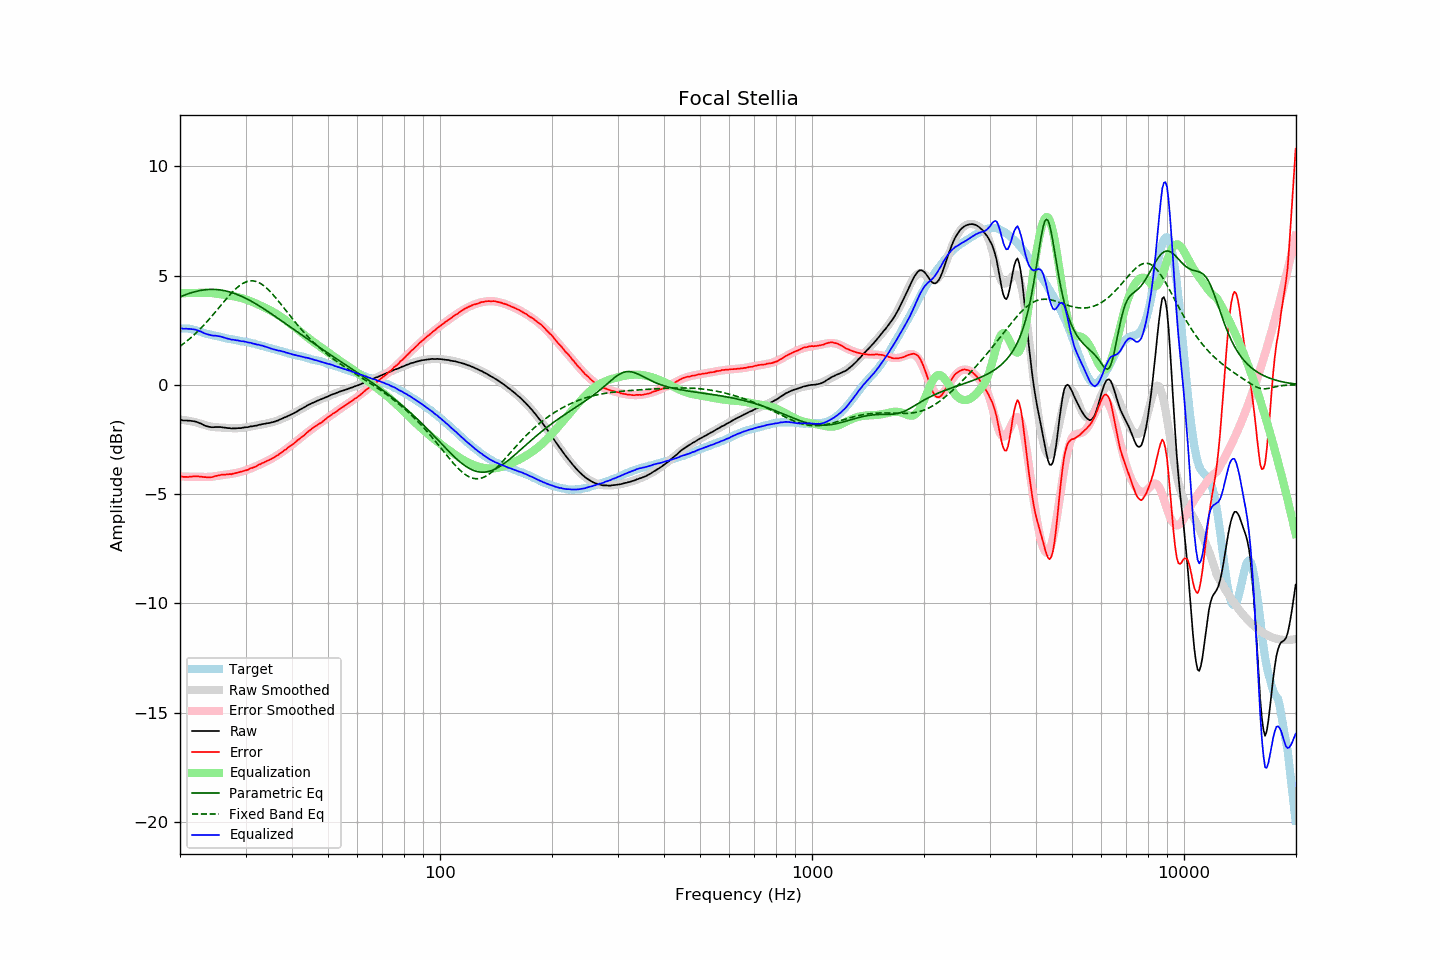

The table this chart was drawn from, first rows:
frequency, raw, error, smoothed, error_smoothed, equalization, parametric_eq, fixed_band_eq, equalized_raw, equalized_smoothed, target
20.00, -1.60, -4.18, -1.59, -4.20, 4.20, 4.02, 1.77, 2.60, 2.60, 2.58
20.20, -1.61, -4.19, -1.60, -4.20, 4.20, 4.06, 1.82, 2.59, 2.60, 2.58
20.40, -1.63, -4.21, -1.61, -4.20, 4.20, 4.09, 1.87, 2.57, 2.59, 2.58
20.61, -1.63, -4.21, -1.62, -4.20, 4.20, 4.11, 1.93, 2.57, 2.58, 2.58
20.81, -1.63, -4.21, -1.63, -4.20, 4.20, 4.14, 1.99, 2.57, 2.57, 2.58
21.02, -1.64, -4.22, -1.64, -4.20, 4.20, 4.17, 2.05, 2.56, 2.56, 2.58
21.23, -1.64, -4.20, -1.66, -4.20, 4.20, 4.19, 2.11, 2.56, 2.55, 2.56
21.44, -1.65, -4.20, -1.67, -4.21, 4.21, 4.22, 2.17, 2.56, 2.54, 2.55
21.66, -1.66, -4.19, -1.69, -4.21, 4.21, 4.24, 2.24, 2.55, 2.52, 2.53
21.87, -1.67, -4.18, -1.70, -4.21, 4.21, 4.26, 2.31, 2.54, 2.51, 2.51
22.09, -1.69, -4.19, -1.72, -4.21, 4.21, 4.28, 2.38, 2.52, 2.49, 2.50
22.31, -1.71, -4.18, -1.74, -4.21, 4.21, 4.30, 2.45, 2.50, 2.47, 2.47
22.54, -1.75, -4.20, -1.76, -4.21, 4.21, 4.31, 2.52, 2.46, 2.45, 2.45
22.76, -1.77, -4.20, -1.78, -4.21, 4.21, 4.33, 2.59, 2.44, 2.43, 2.43
22.99, -1.81, -4.21, -1.81, -4.22, 4.22, 4.34, 2.67, 2.41, 2.41, 2.40
23.22, -1.85, -4.22, -1.83, -4.22, 4.22, 4.35, 2.75, 2.37, 2.38, 2.37
23.45, -1.88, -4.22, -1.86, -4.22, 4.22, 4.36, 2.83, 2.34, 2.36, 2.34
23.69, -1.90, -4.23, -1.88, -4.22, 4.22, 4.36, 2.91, 2.32, 2.34, 2.33
23.92, -1.92, -4.23, -1.89, -4.21, 4.21, 4.37, 2.99, 2.29, 2.32, 2.31
24.16, -1.93, -4.23, -1.91, -4.21, 4.21, 4.37, 3.08, 2.28, 2.30, 2.30
24.40, -1.94, -4.22, -1.92, -4.20, 4.20, 4.37, 3.16, 2.26, 2.28, 2.28
24.65, -1.94, -4.20, -1.93, -4.19, 4.19, 4.37, 3.25, 2.25, 2.26, 2.26
24.89, -1.93, -4.17, -1.94, -4.18, 4.18, 4.37, 3.34, 2.25, 2.24, 2.24
25.14, -1.93, -4.16, -1.94, -4.17, 4.17, 4.36, 3.43, 2.24, 2.23, 2.23
25.39, -1.93, -4.14, -1.95, -4.16, 4.16, 4.35, 3.52, 2.23, 2.21, 2.21
25.65, -1.93, -4.13, -1.95, -4.15, 4.15, 4.35, 3.60, 2.22, 2.20, 2.20
25.91, -1.94, -4.11, -1.96, -4.14, 4.14, 4.33, 3.69, 2.20, 2.18, 2.17
26.16, -1.95, -4.11, -1.96, -4.12, 4.12, 4.32, 3.78, 2.17, 2.16, 2.16
26.43, -1.96, -4.11, -1.96, -4.11, 4.11, 4.31, 3.87, 2.15, 2.15, 2.15
26.69, -1.97, -4.09, -1.97, -4.10, 4.10, 4.29, 3.96, 2.13, 2.13, 2.12
26.96, -1.98, -4.09, -1.97, -4.09, 4.09, 4.27, 4.04, 2.11, 2.12, 2.11
27.23, -1.98, -4.08, -1.98, -4.08, 4.08, 4.25, 4.12, 2.10, 2.10, 2.10
27.50, -2.00, -4.09, -1.98, -4.07, 4.07, 4.23, 4.20, 2.07, 2.09, 2.09
27.77, -1.99, -4.06, -1.99, -4.06, 4.06, 4.21, 4.28, 2.07, 2.07, 2.07
28.05, -1.99, -4.05, -1.99, -4.05, 4.05, 4.18, 4.35, 2.06, 2.06, 2.06
28.33, -1.99, -4.03, -1.99, -4.03, 4.03, 4.15, 4.42, 2.04, 2.05, 2.04
28.62, -1.98, -4.01, -1.98, -4.02, 4.02, 4.12, 4.48, 2.03, 2.03, 2.03
28.90, -1.98, -3.99, -1.98, -4.00, 4.00, 4.09, 4.54, 2.02, 2.02, 2.01
29.19, -1.98, -3.97, -1.97, -3.98, 3.98, 4.06, 4.59, 2.00, 2.01, 1.99
29.48, -1.96, -3.95, -1.96, -3.96, 3.96, 4.03, 4.64, 2.00, 1.99, 1.99
29.78, -1.95, -3.93, -1.96, -3.94, 3.94, 3.99, 4.68, 1.99, 1.98, 1.98
30.08, -1.94, -3.91, -1.94, -3.91, 3.91, 3.96, 4.71, 1.97, 1.96, 1.97
30.38, -1.94, -3.89, -1.93, -3.88, 3.88, 3.92, 4.74, 1.94, 1.95, 1.95
30.68, -1.92, -3.86, -1.92, -3.86, 3.86, 3.88, 4.75, 1.94, 1.93, 1.94
30.99, -1.90, -3.81, -1.91, -3.83, 3.83, 3.84, 4.76, 1.93, 1.92, 1.91
31.30, -1.90, -3.80, -1.89, -3.80, 3.80, 3.80, 4.76, 1.90, 1.90, 1.90
31.61, -1.88, -3.77, -1.88, -3.77, 3.77, 3.76, 4.75, 1.89, 1.89, 1.89
31.93, -1.87, -3.74, -1.87, -3.73, 3.73, 3.72, 4.74, 1.86, 1.87, 1.87
32.24, -1.86, -3.70, -1.85, -3.70, 3.70, 3.67, 4.71, 1.84, 1.85, 1.84
32.57, -1.83, -3.65, -1.84, -3.67, 3.67, 3.63, 4.68, 1.84, 1.83, 1.82
32.89, -1.82, -3.63, -1.83, -3.63, 3.63, 3.58, 4.64, 1.81, 1.81, 1.81
33.22, -1.80, -3.58, -1.81, -3.60, 3.60, 3.54, 4.60, 1.80, 1.79, 1.78
33.55, -1.79, -3.56, -1.80, -3.56, 3.56, 3.49, 4.55, 1.77, 1.77, 1.77
33.89, -1.78, -3.52, -1.78, -3.53, 3.53, 3.44, 4.49, 1.75, 1.75, 1.74
34.23, -1.76, -3.48, -1.77, -3.49, 3.49, 3.39, 4.42, 1.73, 1.73, 1.72
34.57, -1.75, -3.45, -1.75, -3.46, 3.46, 3.34, 4.35, 1.71, 1.71, 1.70
34.92, -1.74, -3.42, -1.73, -3.42, 3.42, 3.29, 4.28, 1.68, 1.68, 1.68
35.27, -1.72, -3.38, -1.71, -3.38, 3.38, 3.24, 4.20, 1.66, 1.66, 1.66
35.62, -1.70, -3.34, -1.69, -3.34, 3.34, 3.19, 4.12, 1.64, 1.64, 1.64
35.97, -1.68, -3.30, -1.67, -3.29, 3.29, 3.14, 4.03, 1.61, 1.62, 1.62
... 635 more rows
